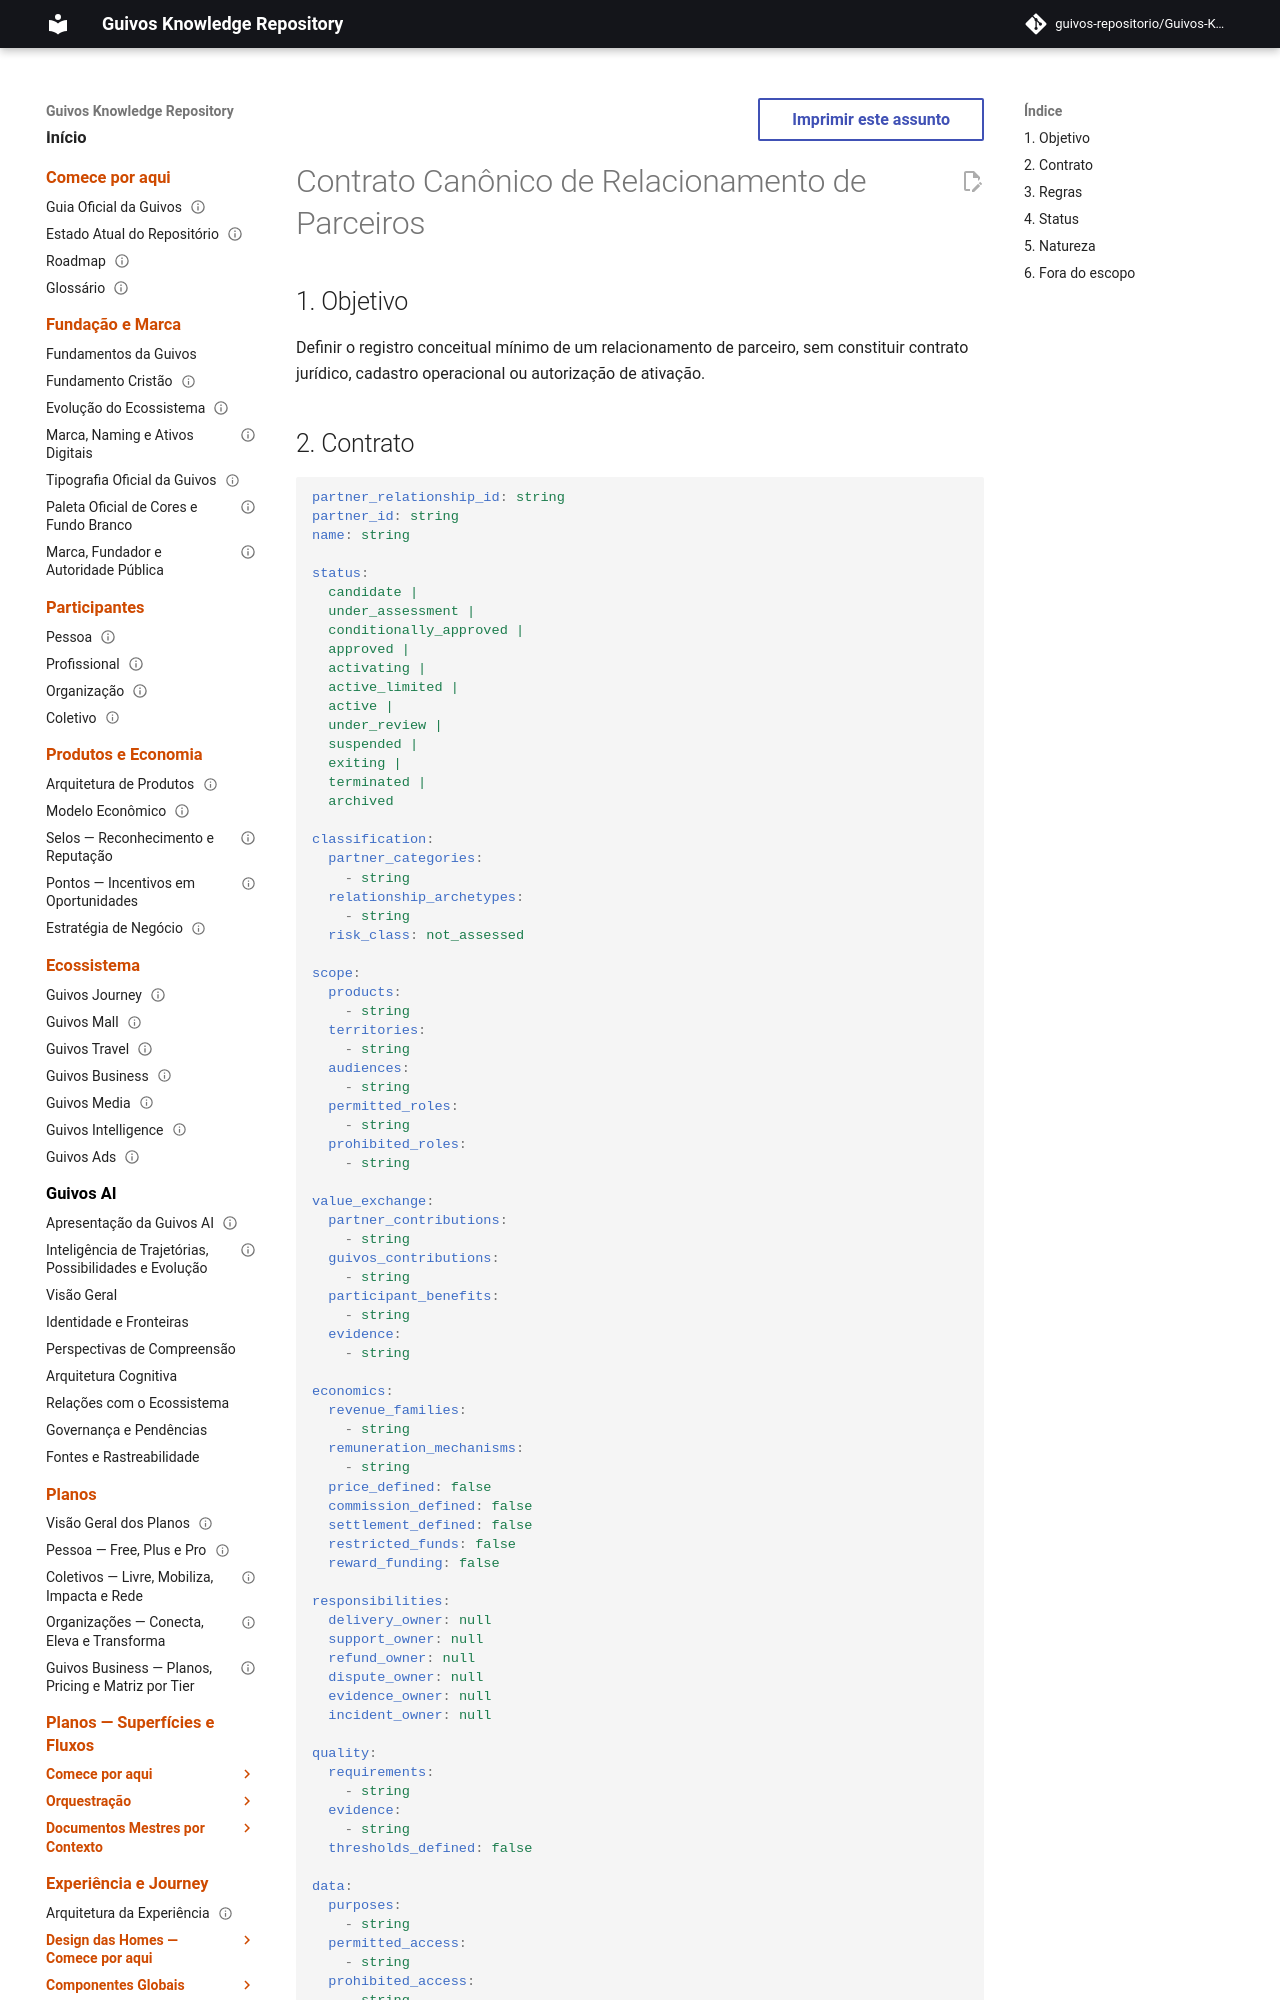

repository: guivos-repositorio/Guivos-Knowledge-Repository · page: economic-model/gem-006-partner-relationship-contract/index.html · generator: mkdocs

---
id: GEM-006-PARTNER-RELATIONSHIP-CONTRACT-001
title: Contrato Canônico de Relacionamento de Parceiros
status: draft
version: 0.1.0
owner: Guivos Economic Model
last_updated: 2026-07-21
parent: GEM-006
---

# Contrato Canônico de Relacionamento de Parceiros

## 1. Objetivo

Definir o registro conceitual mínimo de um relacionamento de parceiro, sem constituir contrato jurídico, cadastro operacional ou autorização de ativação.
